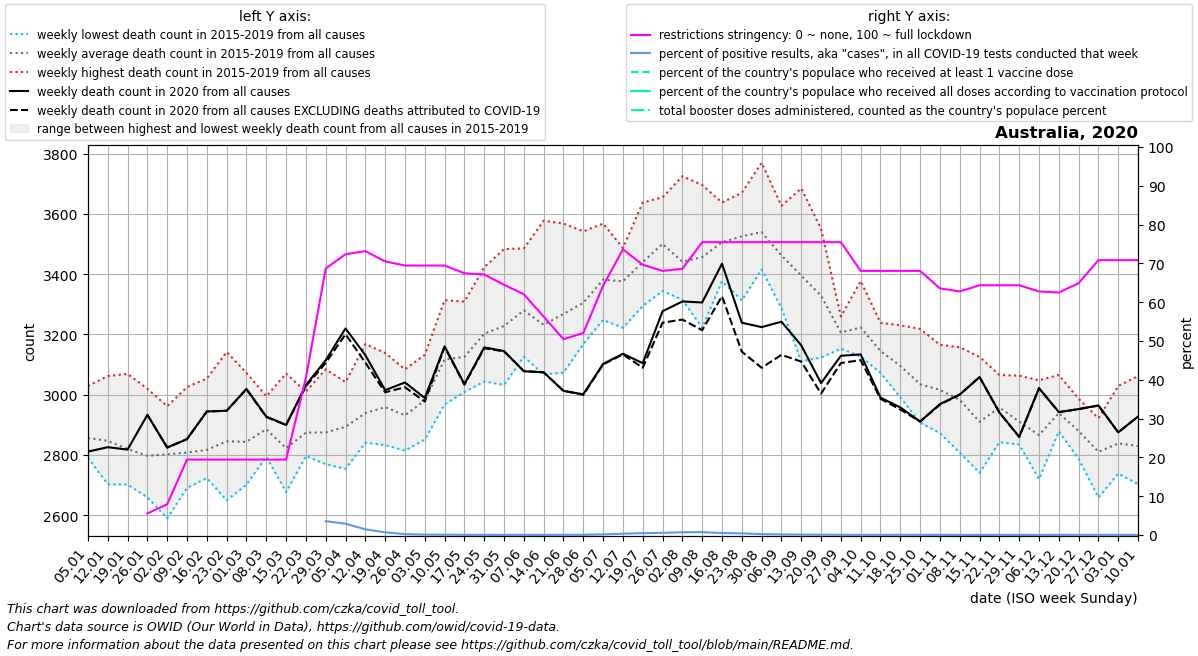

Values plotted in this chart, from the file beside it:
date, location, time_unit, time, deaths_2010_all_ages, deaths_2011_all_ages, deaths_2012_all_ages, deaths_2013_all_ages, deaths_2014_all_ages, deaths_2015_all_ages, deaths_2016_all_ages, deaths_2017_all_ages, deaths_2018_all_ages, deaths_2019_all_ages, deaths_2020_all_ages, deaths_2021_all_ages, deaths_2022_all_ages, new_deaths, new_cases_smoothed, new_tests_smoothed, positive_test_percent, stringency_index, people_vaccinated, people_fully_vaccinated
2020-01-05, Australia, weekly, 1, , , , , , 2867, 2801, 2794, 2791, 3029, 2811, 2928, , , , , , , , 
2020-01-12, Australia, weekly, 2, , , , , , 2703, 2882, 2818, 2770, 3062, 2826, 2842, , , , , , , , 
2020-01-19, Australia, weekly, 3, , , , , , 2702, 2839, 2727, 2761, 3069, 2818, 3023, , , , , , , , 
2020-01-26, Australia, weekly, 4, , , , , , 2687, 2660, 2790, 2830, 3020, 2933, 2856, , 0.0, 0.0, 0.0, , 5.56, , 
2020-02-02, Australia, weekly, 5, , , , , , 2590, 2854, 2708, 2898, 2962, 2825, 3004, , 0.0, 4.143, 0.0, , 7.94, , 
2020-02-09, Australia, weekly, 6, , , , , , 2807, 2693, 2824, 2691, 3026, 2853, 2874, , 0.0, 5.572, 0.0, , 19.44, , 
2020-02-16, Australia, weekly, 7, , , , , , 2724, 2733, 2784, 2791, 3054, 2944, 2853, , 0.0, 1.144, 0.0, , 19.44, , 
2020-02-23, Australia, weekly, 8, , , , , , 2649, 2731, 2877, 2827, 3142, 2947, 2984, , 0.0, 0.0, 0.0, , 19.44, , 
2020-03-01, Australia, weekly, 9, , , , , , 2758, 2702, 2818, 2868, 3073, 3020, 2962, , 1.0, 3.143, 0.0, , 19.44, , 
2020-03-08, Australia, weekly, 10, , , , , , 2796, 2794, 2980, 2862, 2995, 2928, 3046, , 2.0, 35.43, 0.0, , 19.44, , 
2020-03-15, Australia, weekly, 11, , , , , , 2677, 2755, 2726, 2885, 3070, 2900, 3010, , 0.0, 118, 0.0, , 19.44, , 
2020-03-22, Australia, weekly, 12, , , , , , 2796, 2864, 2857, 2843, 3010, 3032, 2992, , 4.0, 612.6, 0.0, , 40.48, , 
2020-03-29, Australia, weekly, 13, , , , , , 2775, 2823, 2770, 2922, 3084, 3115, 3013, , 9.0, 2025, 9744, 3.57, 68.65, , 
2020-04-05, Australia, weekly, 14, , , , , , 2785, 2942, 2944, 2754, 3042, 3220, 2902, , 19.0, 2257, 78312, 2.92, 72.36, , 
2020-04-12, Australia, weekly, 15, , , , , , 2873, 2924, 2888, 2841, 3168, 3132, 3194, , 25.0, 1025, 68657, 1.468, 73.15, , 
2020-04-19, Australia, weekly, 16, , , , , , 2833, 2879, 2957, 2987, 3139, 3015, 3175, , 7.0, 389.3, 56577, 0.6956, 70.5, , 
2020-04-26, Australia, weekly, 17, , , , , , 2953, 2873, 2933, 2814, 3084, 3041, 3179, , 16.0, 185.6, 82101, 0.2332, 69.44, , 
2020-05-03, Australia, weekly, 18, , , , , , 3017, 2851, 2892, 3011, 3133, 2989, 3330, , 12.0, 102.1, 102229, 0.1013, 69.44, , 
2020-05-10, Australia, weekly, 19, , , , , , 3114, 2968, 3055, 3135, 3314, 3161, 3293, , 2.0, 136.0, 159631, 0.08675, 69.44, , 
2020-05-17, Australia, weekly, 20, , , , , , 3075, 3009, 3092, 3144, 3309, 3035, 3304, , 2.0, 108.1, 217200, 0.04988, 67.46, , 
2020-05-24, Australia, weekly, 21, , , , , , 3044, 3179, 3095, 3270, 3424, 3157, 3450, , 3.0, 78.86, 193964, 0.04041, 67.13, , 
2020-05-31, Australia, weekly, 22, , , , , , 3033, 3231, 3162, 3233, 3484, 3145, 3288, , 1.0, 73.57, 219147, 0.03352, 64.49, , 
2020-06-07, Australia, weekly, 23, , , , , , 3126, 3256, 3216, 3316, 3486, 3078, 3500, , -1.0, 79.28, 184281, 0.04301, 62.04, , 
2020-06-14, Australia, weekly, 24, , , , , , 3156, 3067, 3213, 3147, 3578, 3074, 3404, , 0.0, 50.14, 172436, 0.02884, 56.28, , 
2020-06-21, Australia, weekly, 25, , , , , , 3074, 3241, 3158, 3301, 3568, 3013, 3343, , 0.0, 114.1, 211584, 0.05361, 50.46, , 
2020-06-28, Australia, weekly, 26, , , , , , 3168, 3243, 3261, 3311, 3542, 3002, 3374, , 2.0, 193.4, 307640, 0.06224, 52.05, , 
2020-07-05, Australia, weekly, 27, , , , , , 3248, 3332, 3387, 3374, 3568, 3102, 3442, , 2.0, 555.7, 327172, 0.1688, 64.22, , 
2020-07-12, Australia, weekly, 28, , , , , , 3364, 3342, 3468, 3222, 3487, 3136, 3490, , 2.0, 1185, 350578, 0.3374, 73.61, , 
2020-07-19, Australia, weekly, 29, , , , , , 3343, 3295, 3638, 3328, 3598, 3105, 3548, , 15.0, 1813, 376552, 0.4803, 69.65, , 
2020-07-26, Australia, weekly, 30, , , , , , 3384, 3345, 3635, 3485, 3655, 3277, 3612, , 38.0, 2488, 436423, 0.5693, 68.06, , 
2020-08-02, Australia, weekly, 31, , , , , , 3397, 3330, 3725, 3316, 3441, 3310, 3413, , 60.0, 3153, 442333, 0.7145, 68.59, , 
2020-08-09, Australia, weekly, 32, , , , , , 3434, 3334, 3696, 3222, 3598, 3306, 3375, , 92.0, 3420, 459494, 0.7499, 75.46, , 
2020-08-16, Australia, weekly, 33, , , , , , 3468, 3469, 3638, 3377, 3578, 3435, 3430, , 108.0, 2472, 481892, 0.5119, 75.46, , 
2020-08-23, Australia, weekly, 34, , , , , , 3547, 3468, 3670, 3313, 3631, 3239, 3358, , 96.0, 1702, 402350, 0.4227, 75.46, , 
2020-08-30, Australia, weekly, 35, , , , , , 3416, 3505, 3770, 3467, 3540, 3224, 3415, , 135.0, 1037, 450419, 0.2316, 75.46, , 
2020-09-06, Australia, weekly, 36, , , , , , 3491, 3352, 3556, 3287, 3627, 3242, 3284, , 110.0, 677.6, 449332, 0.1515, 75.46, , 
2020-09-13, Australia, weekly, 37, , , , , , 3418, 3303, 3685, 3111, 3461, 3164, 3386, , 54.0, 449, 436845, 0.1024, 75.46, , 
2020-09-20, Australia, weekly, 38, , , , , , 3346, 3162, 3551, 3124, 3461, 3039, 3235, , 35.0, 287.1, 321963, 0.08872, 75.46, , 
2020-09-27, Australia, weekly, 39, , , , , , 3157, 3257, 3260, 3153, 3207, 3129, 3346, , 24.0, 158.3, 263117, 0.05991, 75.46, , 
2020-10-04, Australia, weekly, 40, , , , , , 3132, 3208, 3272, 3127, 3378, 3134, 3210, , 19.0, 106.9, 233812, 0.04569, 68.06, , 
2020-10-11, Australia, weekly, 41, , , , , , 3073, 3170, 3126, 3119, 3239, 2990, 3130, , 4.0, 119.4, 227593, 0.05245, 68.06, , 
2020-10-18, Australia, weekly, 42, , , , , , 2992, 3152, 3023, 3083, 3230, 2958, 3140, , 7.0, 137.7, 256677, 0.05384, 68.06, , 
2020-10-25, Australia, weekly, 43, , , , , , 2909, 3168, 2907, 2971, 3219, 2911, 2937, , 0.0, 110.4, 266659, 0.04146, 68.06, , 
2020-11-01, Australia, weekly, 44, , , , , , 2873, 3071, 2960, 3010, 3166, 2969, , , 2.0, 100.3, 276438, 0.03652, 63.56, , 
2020-11-08, Australia, weekly, 45, , , , , , 2879, 3158, 2808, 2991, 3081, 3000, , , 0.0, 66.29, 279718, 0.02369, 62.76, , 
2020-11-15, Australia, weekly, 46, , , , , , 2741, 2945, 2865, 2874, 3126, 3059, , , 0.0, 50.29, 281324, 0.01795, 64.35, , 
2020-11-22, Australia, weekly, 47, , , , , , 2866, 3026, 2842, 2988, 3066, 2941, , , 0.0, 105.7, 297505, 0.03569, 64.35, , 
2020-11-29, Australia, weekly, 48, , , , , , 2860, 2879, 2835, 2918, 3063, 2860, , , 1.0, 77.29, 307779, 0.02518, 64.35, , 
2020-12-06, Australia, weekly, 49, , , , , , 2795, 2720, 2842, 2924, 3048, 3022, , , 0.0, 71.71, 231206, 0.03117, 62.76, , 
2020-12-13, Australia, weekly, 50, , , , , , 2879, 2896, 2908, 2947, 3066, 2942, , , 0.0, 66.71, 200075, 0.03333, 62.5, , 
2020-12-20, Australia, weekly, 51, , , , , , 2787, 2903, 2841, 2879, 2987, 2952, , , 0.0, 97.43, 190833, 0.05074, 64.88, , 
2020-12-27, Australia, weekly, 52, , , , , , 2676, 2922, 2659, 2880, 2915, 2965, , , 1.0, 167, 394834, 0.04536, 70.83, , 
2021-01-03, Australia, weekly, 53, , , , , 2867, 2738, 2794, 2791, 3029, 2811, 2875, , , 0.0, 153.4, 388667, 0.04043, 70.83, , 
2021-01-10, Australia, weekly, 1, , , , , 2703, 2801, 2818, 2770, 3062, 2826, 2928, , , 0.0, 136.1, 497165, 0.02847, 70.83, , 
